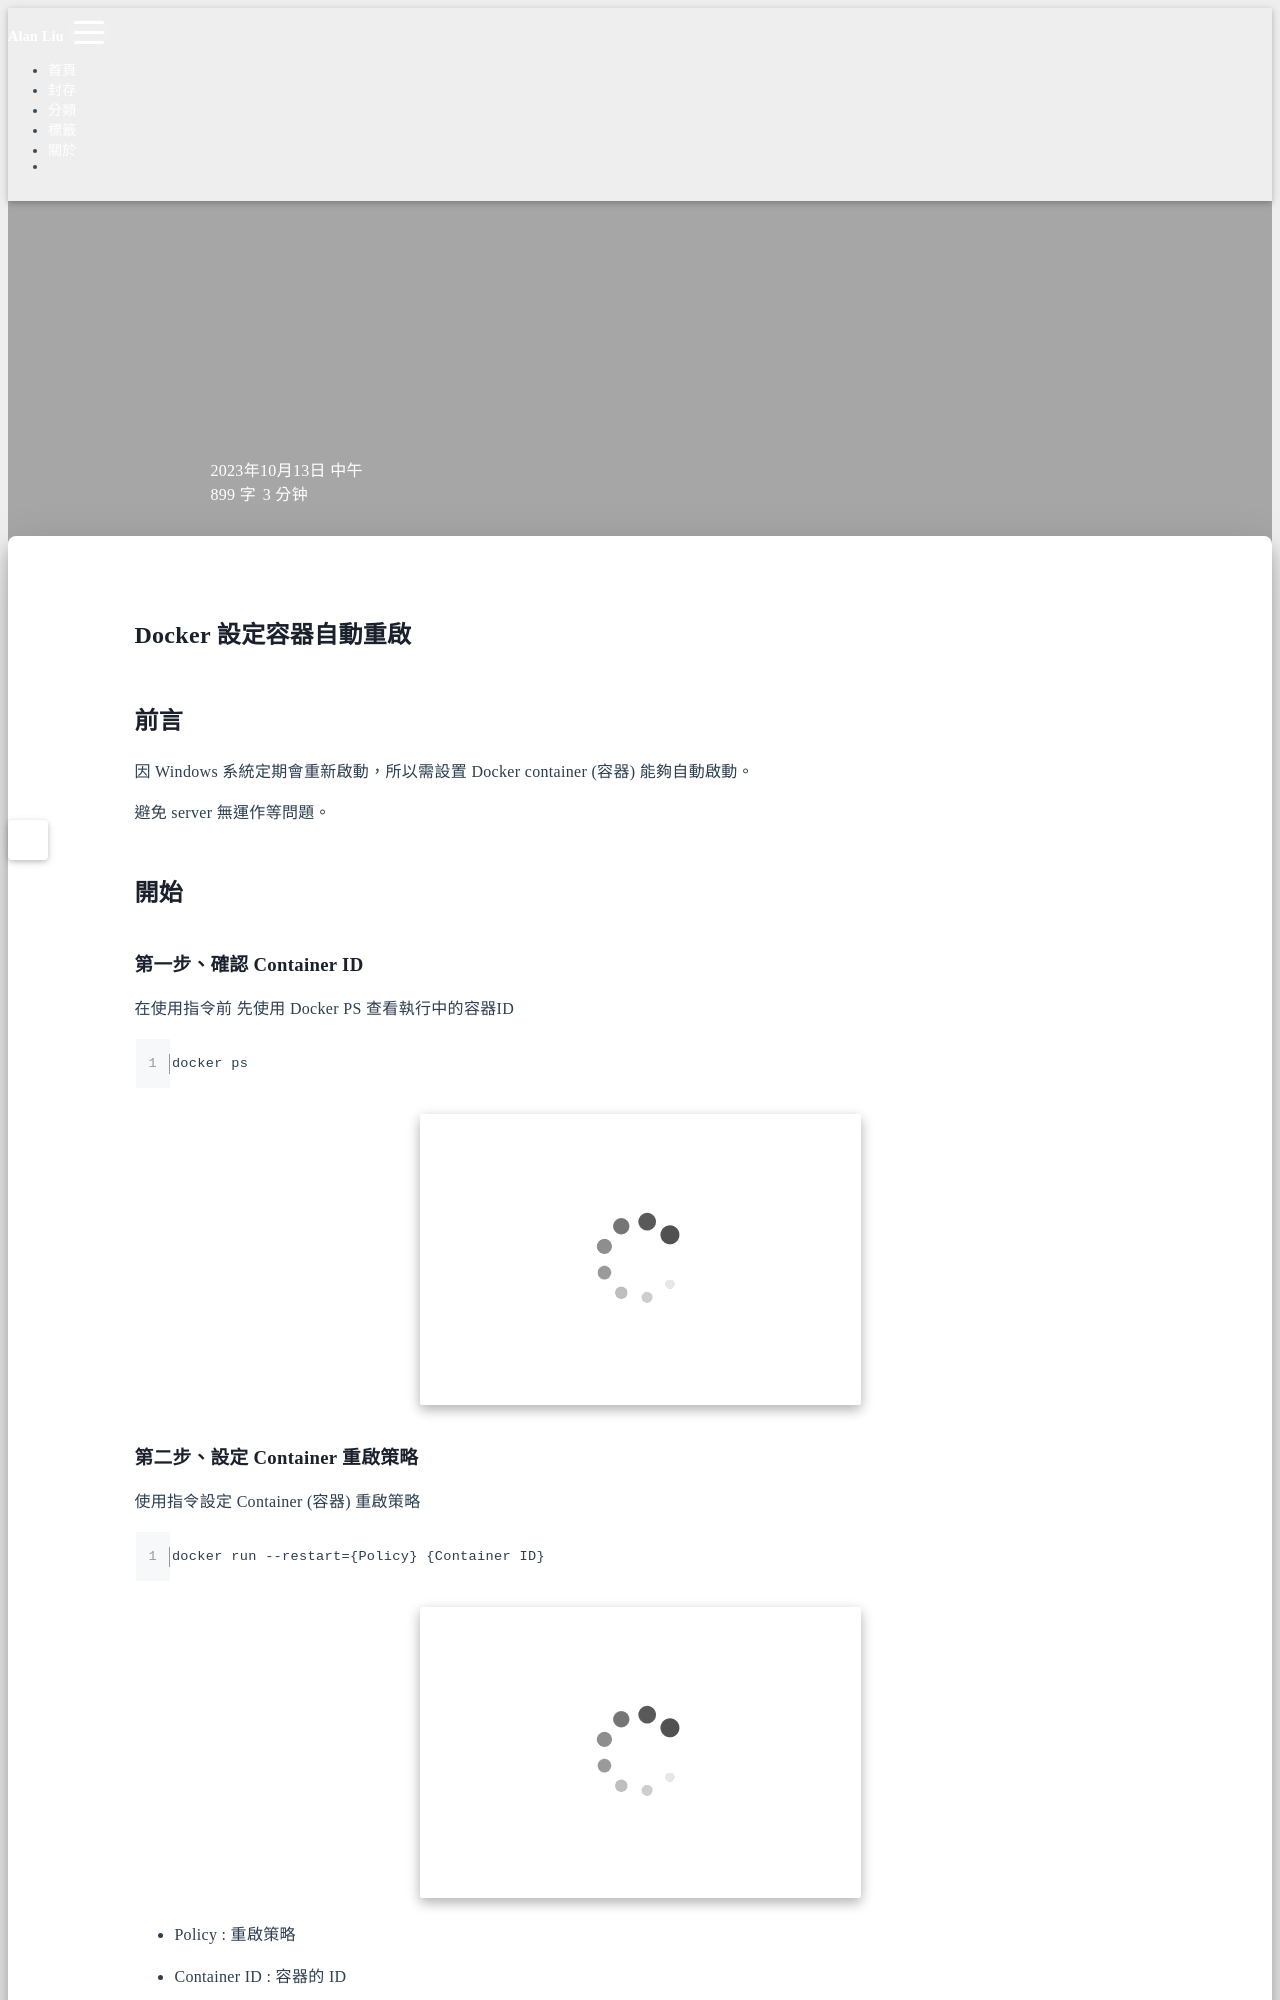

repository: Hi-Alan-Liu/blog · page: docker-containers-restart/index.html · generator: jekyll

title: Docker 設定容器自動重啟
author: Alan Liu
tags:
  - Docker
  - Container
  - Restart
  - Policy
categories:
  - Docker
date: 2023-10-13 12:00:00
---
# Docker 設定容器自動重啟

## 前言

因 Windows 系統定期會重新啟動，所以需設置 Docker container (容器) 能夠自動啟動。

避免 server 無運作等問題。

## 開始

### 第一步、確認 Container ID

在使用指令前 先使用 Docker PS 查看執行中的容器ID

```PowerShell-Scripts=
docker ps
```

![docker ps 範例](1697168878486.jpg)


### 第二步、設定 Container 重啟策略

使用指令設定 Container (容器) 重啟策略

```PowerShell-Scripts=
docker run --restart={Policy} {Container ID}
```

![docker 重啟策略範例](1697169178517.jpg)

* Policy : 重啟策略

* Container ID : 容器的 ID
